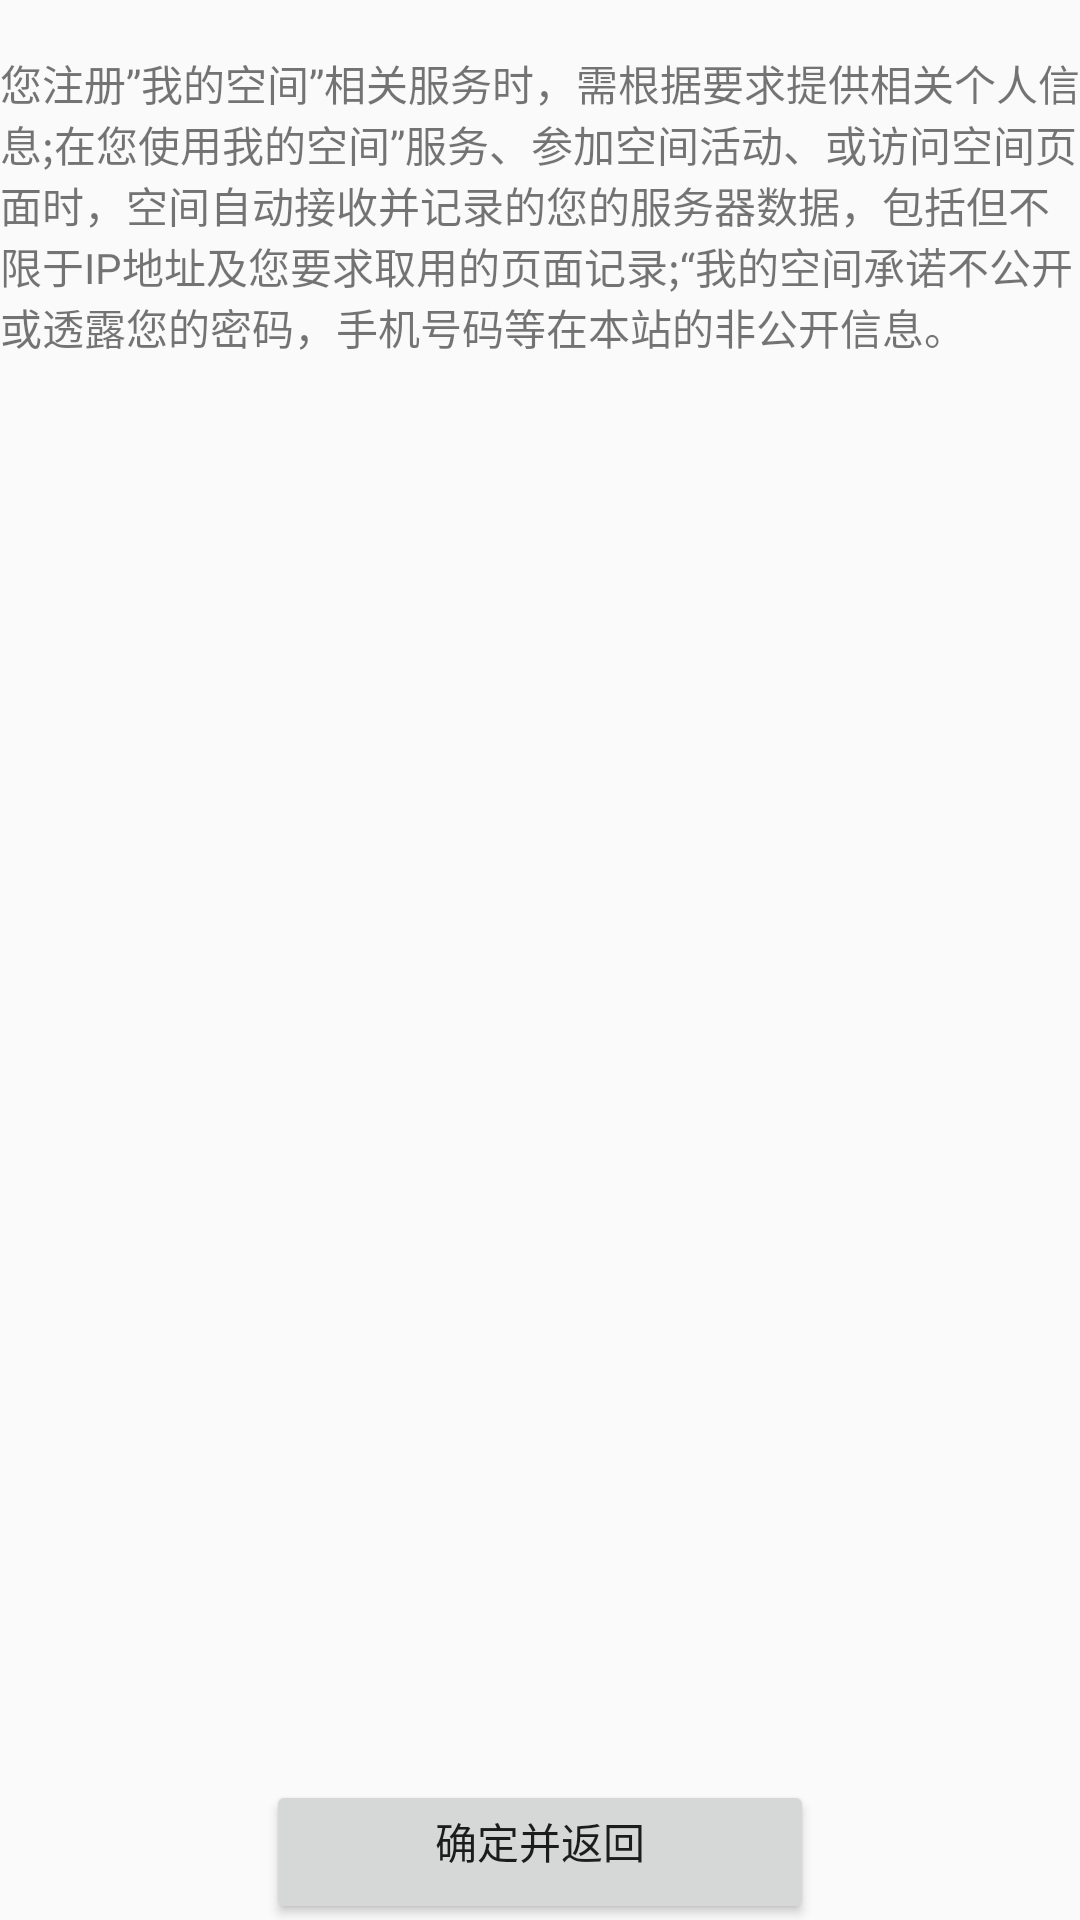

Produce the Android XML layout that renders to this screen, including the resource entries it uses.
<!-- AndroidManifest.xml: application theme Theme.MyAppTest0001 -->
<!-- res/layout/activity_pro.xml -->
<?xml version="1.0" encoding="utf-8"?>
<LinearLayout xmlns:android="http://schemas.android.com/apk/res/android"

    android:layout_width="match_parent"
    android:layout_height="match_parent"
    android:orientation="vertical"
    android:layout_margin="10dp"
    android:weightSum="5">
    <LinearLayout
        android:layout_width="match_parent"
        android:layout_height="wrap_content"
        android:orientation="vertical">
    </LinearLayout>
        <TextView
            android:layout_width="match_parent"
            android:layout_height="wrap_content"
            android:layout_weight="0.3"
            ></TextView>

    <TextView
        android:layout_width="wrap_content"
        android:layout_height="605dp"
        android:layout_weight="4.5"
        android:text="@string/regruler"></TextView>

    <LinearLayout
        android:layout_width="match_parent"
        android:layout_height="wrap_content">
        <TextView
            android:layout_width="wrap_content"
            android:layout_height="wrap_content"
            android:text=""
            android:layout_weight="1">
        </TextView>
        <Button
            android:id="@+id/bt_pro"
            android:layout_width="wrap_content"
            android:layout_height="wrap_content"
            android:text="确定并返回"
            android:gravity="center_horizontal"
            android:layout_weight="1"
            ></Button>
        <TextView
            android:layout_width="wrap_content"
            android:layout_height="wrap_content"
            android:text=""
            android:layout_weight="1">
        </TextView>
    </LinearLayout>
</LinearLayout>
<!-- resources referenced by this layout -->
<resources>
  <string name="regruler">您注册”我的空间”相关服务时，需根据要求提供相关个人信息;在您使用"我的空间”服务、参加空间活动、或访问空间页面时，空间自动接收并记录的您的服务器数据，包括但不限于IP地址及您要求取用的页面记录;“我的空间"承诺不公开或透露您的密码，手机号码等在本站的非公开信息。"</string>
  <style name="Theme.MyAppTest0001" parent="Theme.AppCompat.Light.DarkActionBar">
          
          <item name="colorPrimary">@color/purple_500</item>
          <item name="colorPrimaryVariant">@color/purple_700</item>
          <item name="colorOnPrimary">@color/white</item>
          
          <item name="colorSecondary">@color/teal_200</item>
          <item name="colorSecondaryVariant">@color/teal_700</item>
          <item name="colorOnSecondary">@color/black</item>
          
          <item name="android:statusBarColor">?attr/colorPrimaryVariant</item>
          
      </style>
  <color name="purple_500">#FF6200EE</color>
  <color name="purple_700">#FF3700B3</color>
  <color name="white">#FFFFFFFF</color>
  <color name="teal_200">#FF03DAC5</color>
  <color name="teal_700">#FF018786</color>
  <color name="black">#FF000000</color>
</resources>
